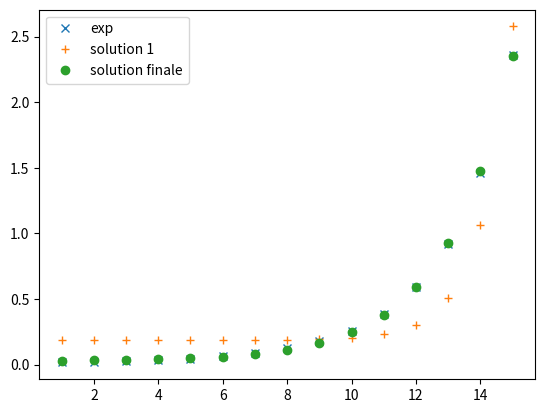

Python code for this plot:
import numpy as np
from matplotlib import pyplot as plt
from scipy.optimize import curve_fit

lev = np.array([i for i in range(1,16)])
g = np.array([0.01667,0.021017,0.026977,0.035256,0.04693,0.06361,0.0879,0.1236,0.1775,0.2598,0.388,0.59,0.92,1.46,2.36])

def reso(x,a,b,c):
    return a*b**x + c

def func(x):
    return np.exp(x)

plt.figure()
plt.plot(lev,g, label='exp', marker='x', linestyle='none')

reg =  np.polyfit(func(lev), g, 1)
print(reg)
plt.plot(lev, reg[0]*func(lev) + reg[1], label='solution 1 ', marker='+', linestyle='none') # première approximation par visualisation de la courbe

params,_ = curve_fit(reso, lev, g)
print(params)
plt.plot(lev, reso(lev,params[0],params[1],params[2]), marker='o', label='solution finale', linestyle='none') # solution finale
plt.legend()

plt.show()